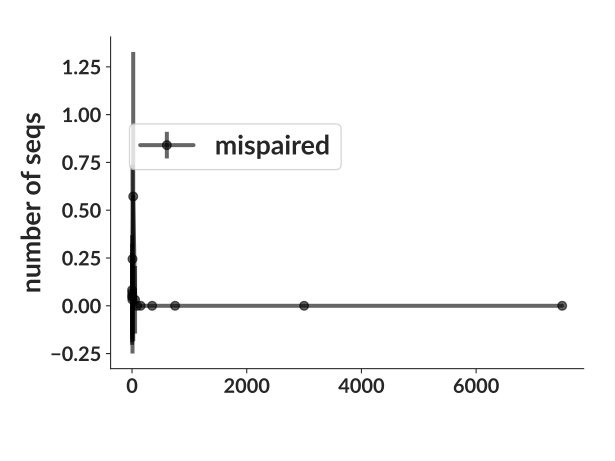

Source data for this figure (header and first rows):
bin_low_edge, contents, binlabel, error
-713.8, 0.0, , 0.0
0.5, 0.08219, , 0.2867
1.5, 0.06667, , 0.2582
2.5, 0.05172, , 0.2274
3.5, 0.04571, , 0.2138
4.5, 0.03226, , 0.1796
5.5, 0.2445, , 0.4945
10.5, 0.5718, , 0.7562
30.5, 0.03125, , 0.1768
75.5, 0.0, , 0.0
100.5, 0.0, , 0.0
200.5, 0.0, , 0.0
500.5, 0.0, , 0.0
1000, 0.0, , 0.0
5000, 0.0, , 0.0
10000, 0.0, , 0.0
